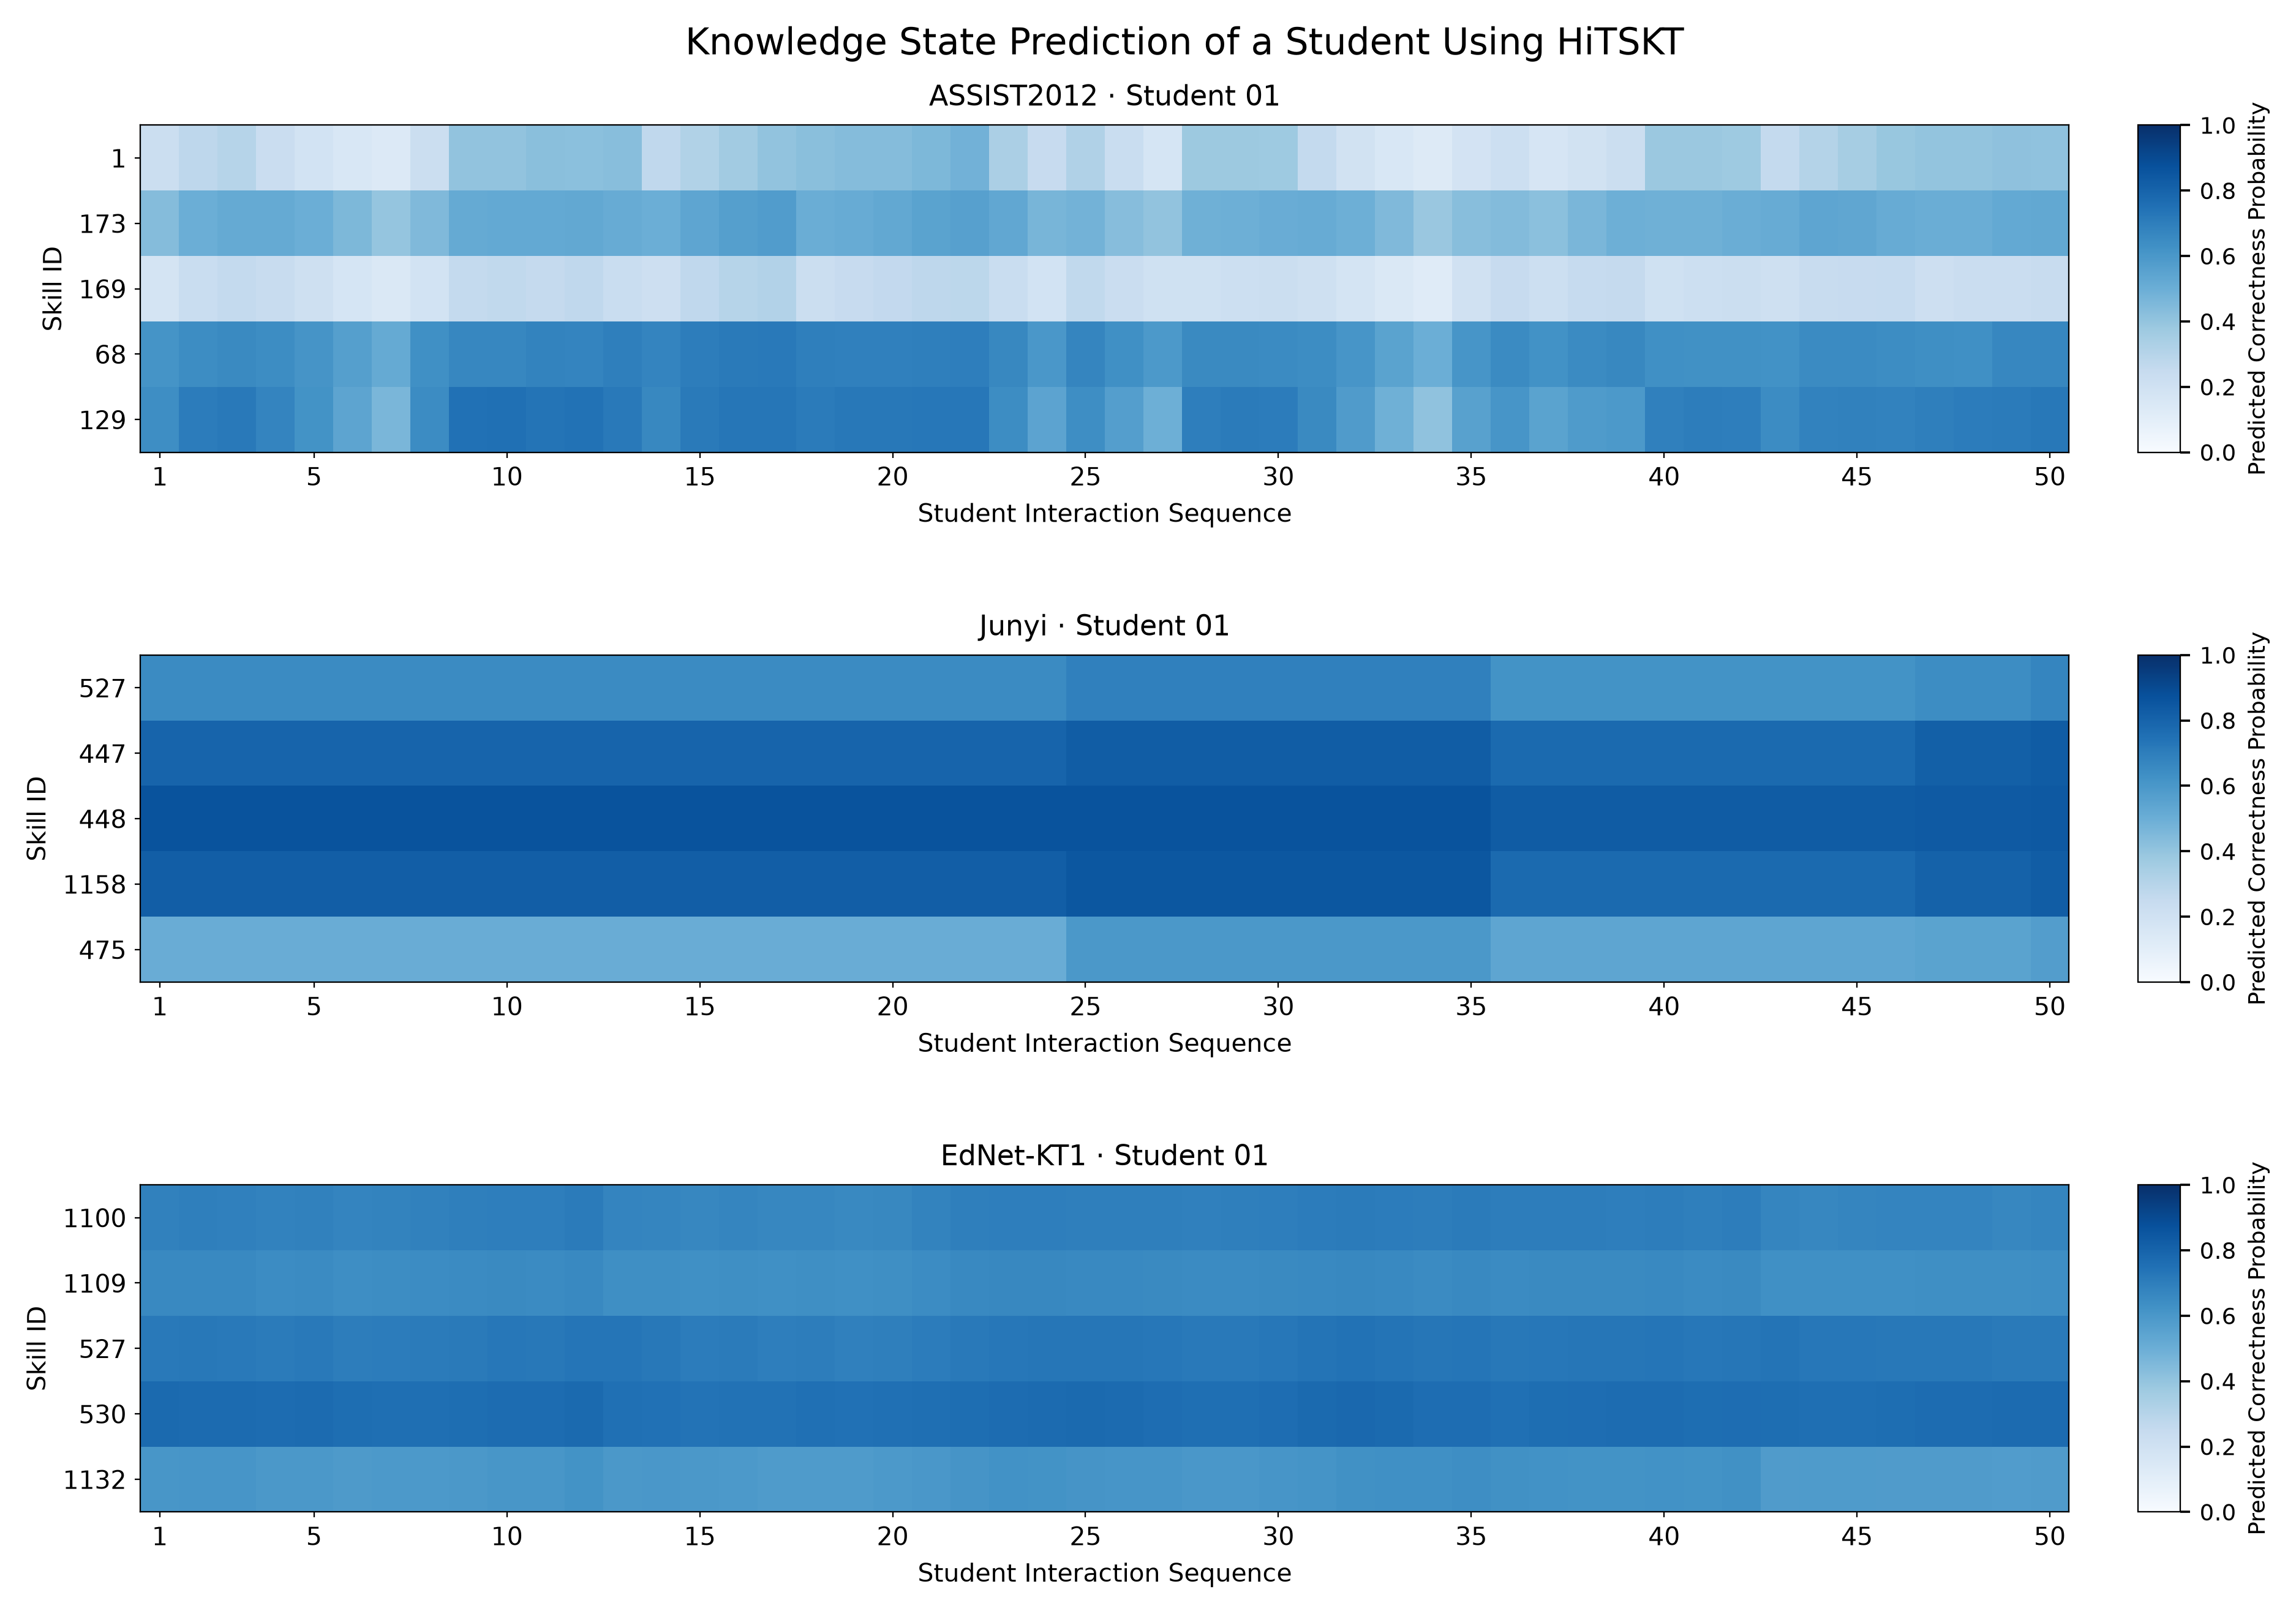

Data behind this chart, as committed beside it:
dataset, student, skill_id, column, probability
assist2012, student_01, 1, 1, 0.2235
assist2012, student_01, 1, 2, 0.2749
assist2012, student_01, 1, 3, 0.2981
assist2012, student_01, 1, 4, 0.2279
assist2012, student_01, 1, 5, 0.1866
assist2012, student_01, 1, 6, 0.1559
assist2012, student_01, 1, 7, 0.1348
assist2012, student_01, 1, 8, 0.2254
assist2012, student_01, 1, 9, 0.4049
assist2012, student_01, 1, 10, 0.4028
assist2012, student_01, 1, 11, 0.4231
assist2012, student_01, 1, 12, 0.4212
assist2012, student_01, 1, 13, 0.4281
assist2012, student_01, 1, 14, 0.2661
assist2012, student_01, 1, 15, 0.316
assist2012, student_01, 1, 16, 0.3615
assist2012, student_01, 1, 17, 0.4037
assist2012, student_01, 1, 18, 0.423
assist2012, student_01, 1, 19, 0.4336
assist2012, student_01, 1, 20, 0.4344
assist2012, student_01, 1, 21, 0.4541
assist2012, student_01, 1, 22, 0.4822
assist2012, student_01, 1, 23, 0.3358
assist2012, student_01, 1, 24, 0.2446
assist2012, student_01, 1, 25, 0.3184
assist2012, student_01, 1, 26, 0.2305
assist2012, student_01, 1, 27, 0.1697
assist2012, student_01, 1, 28, 0.376
assist2012, student_01, 1, 29, 0.3784
assist2012, student_01, 1, 30, 0.3728
assist2012, student_01, 1, 31, 0.2541
assist2012, student_01, 1, 32, 0.1934
assist2012, student_01, 1, 33, 0.1532
assist2012, student_01, 1, 34, 0.1268
assist2012, student_01, 1, 35, 0.1828
assist2012, student_01, 1, 36, 0.218
assist2012, student_01, 1, 37, 0.165
assist2012, student_01, 1, 38, 0.1927
assist2012, student_01, 1, 39, 0.2194
assist2012, student_01, 1, 40, 0.3792
assist2012, student_01, 1, 41, 0.38
assist2012, student_01, 1, 42, 0.3732
assist2012, student_01, 1, 43, 0.2551
assist2012, student_01, 1, 44, 0.3065
assist2012, student_01, 1, 45, 0.3504
assist2012, student_01, 1, 46, 0.3882
assist2012, student_01, 1, 47, 0.4004
assist2012, student_01, 1, 48, 0.402
assist2012, student_01, 1, 49, 0.4112
assist2012, student_01, 1, 50, 0.41
assist2012, student_01, 173, 1, 0.4341
assist2012, student_01, 173, 2, 0.4973
assist2012, student_01, 173, 3, 0.5166
assist2012, student_01, 173, 4, 0.5172
assist2012, student_01, 173, 5, 0.4992
assist2012, student_01, 173, 6, 0.4554
assist2012, student_01, 173, 7, 0.3982
assist2012, student_01, 173, 8, 0.4486
assist2012, student_01, 173, 9, 0.5193
assist2012, student_01, 173, 10, 0.5208
... 690 more rows
